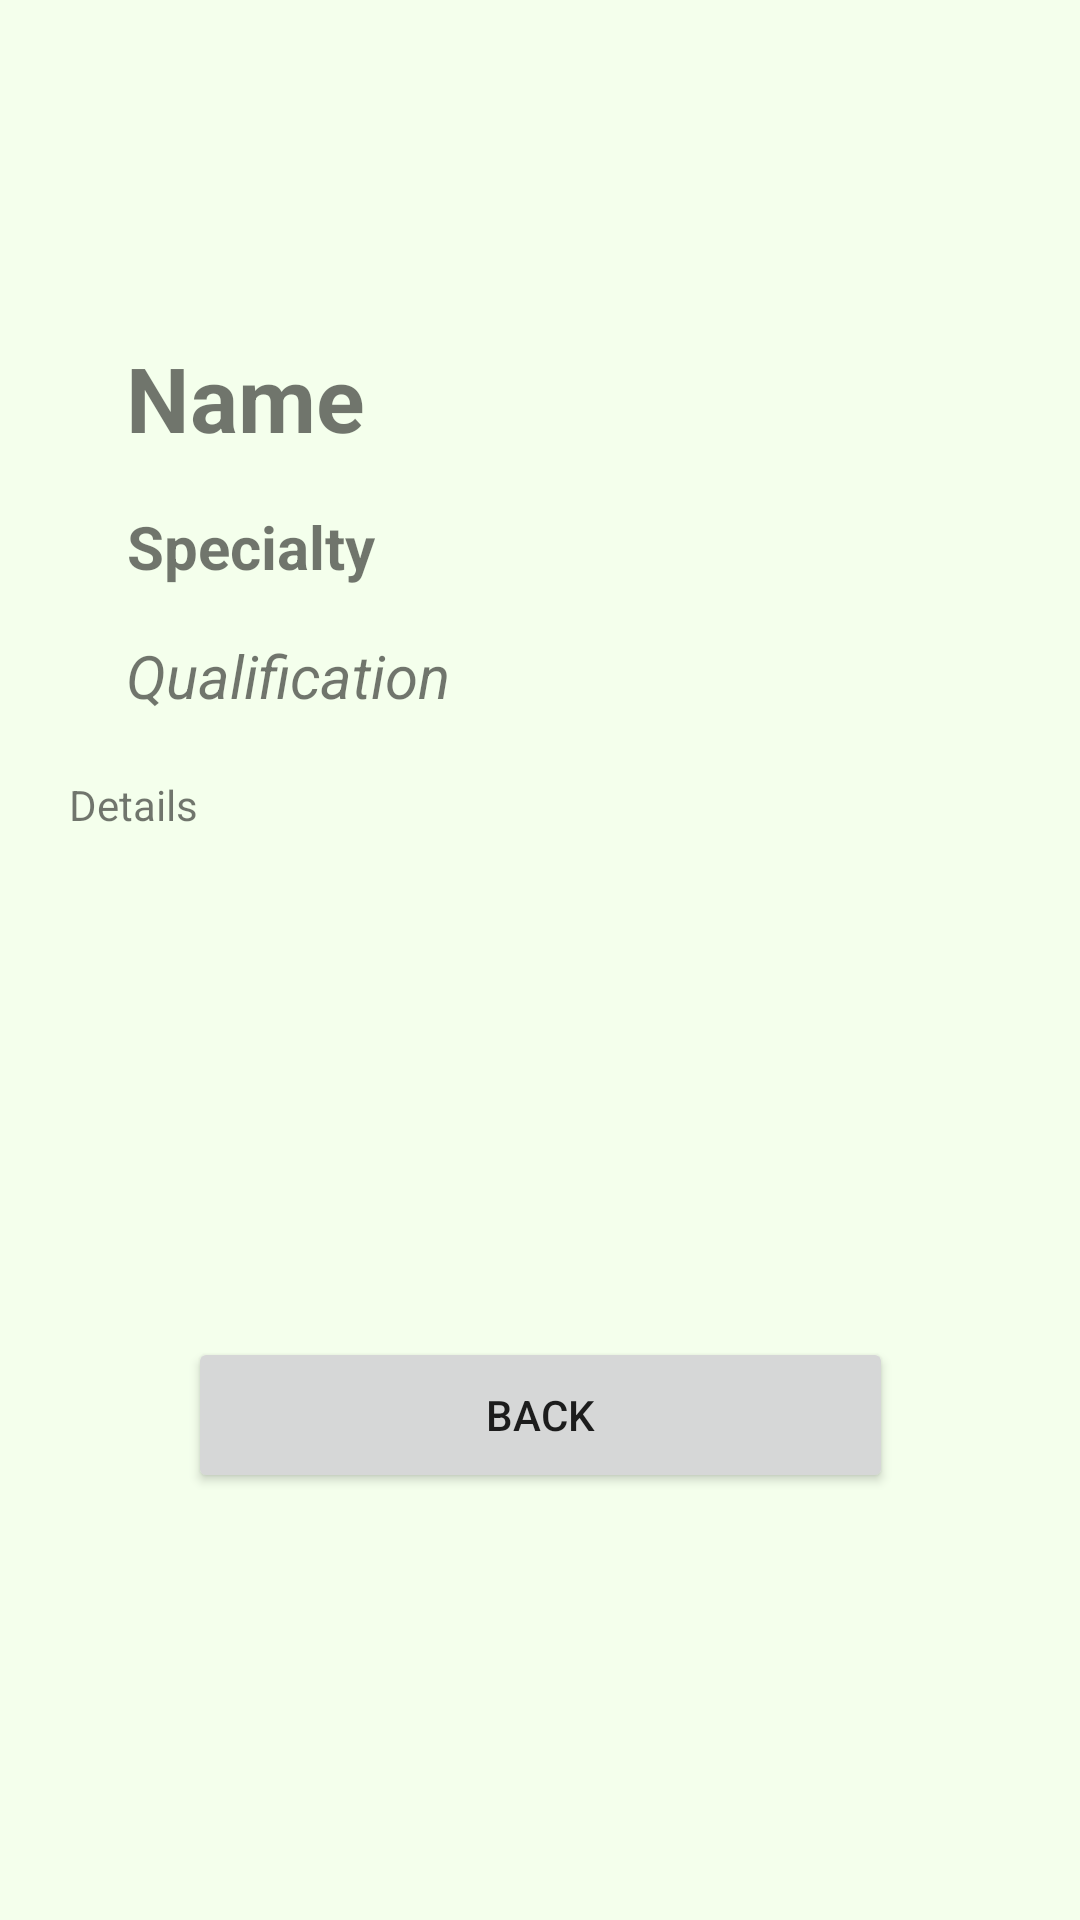

Layout XML and referenced resources for this Android screen:
<!-- AndroidManifest.xml: application theme Theme.CSC2074FinalProject -->
<!-- res/layout/fragment_doctor_details.xml -->
<?xml version="1.0" encoding="utf-8"?>
<ScrollView xmlns:android="http://schemas.android.com/apk/res/android"
    xmlns:app="http://schemas.android.com/apk/res-auto"
    xmlns:tools="http://schemas.android.com/tools"
    android:orientation="vertical"
    android:layout_width="match_parent"
    android:layout_height="match_parent"
    android:background="@color/pastel_green"
    android:fillViewport="true">

    <androidx.constraintlayout.widget.ConstraintLayout
        android:layout_width="match_parent"
        android:layout_height="match_parent"
        android:padding="16dp">




        <ImageView
            android:id="@+id/imageView"
            android:layout_width="wrap_content"
            android:layout_height="wrap_content"
            android:layout_marginTop="52dp"
            android:src="@drawable/drawable_box_rounded_corners"
            app:layout_constraintEnd_toEndOf="parent"
            app:layout_constraintHorizontal_bias="0.498"
            app:layout_constraintStart_toStartOf="parent"
            app:layout_constraintTop_toTopOf="parent"
            tools:srcCompat="@tools:sample/avatars" />

        <TextView
            android:id="@+id/textView_name"
            android:layout_width="wrap_content"
            android:layout_height="wrap_content"
            android:layout_marginTop="44dp"
            android:text="Name"
            android:textStyle="bold"
            android:textSize="30sp"
            app:layout_constraintEnd_toEndOf="parent"
            app:layout_constraintHorizontal_bias="0.105"
            app:layout_constraintStart_toStartOf="parent"
            app:layout_constraintTop_toBottomOf="@+id/imageView" />

        <TextView
            android:id="@+id/textView_specialty"
            android:layout_width="wrap_content"
            android:layout_height="wrap_content"
            android:layout_marginTop="16dp"
            android:text="Specialty"
            android:textSize="20sp"
            android:textStyle="bold"
            app:layout_constraintEnd_toEndOf="parent"
            app:layout_constraintHorizontal_bias="0.108"
            app:layout_constraintStart_toStartOf="parent"
            app:layout_constraintTop_toBottomOf="@+id/textView_name" />

        <TextView
            android:id="@+id/textView_qualification"
            android:layout_width="wrap_content"
            android:layout_height="wrap_content"
            android:layout_marginTop="16dp"
            android:text="Qualification"
            android:textSize="20sp"
            android:textStyle="italic"
            app:layout_constraintEnd_toEndOf="parent"
            app:layout_constraintHorizontal_bias="0.118"
            app:layout_constraintStart_toStartOf="parent"
            app:layout_constraintTop_toBottomOf="@+id/textView_specialty" />

        <TextView
            android:id="@+id/textView_details"
            android:layout_width="314dp"
            android:layout_height="wrap_content"
            android:layout_marginTop="20dp"
            android:text="Details"
            app:layout_constraintEnd_toEndOf="parent"
            app:layout_constraintHorizontal_bias="0.492"
            app:layout_constraintStart_toStartOf="parent"
            app:layout_constraintTop_toBottomOf="@+id/textView_qualification" />

        <Button
            android:id="@+id/button_back"
            android:layout_width="235dp"
            android:layout_height="52dp"
            android:layout_marginTop="168dp"
            android:text="Back"
            app:layout_constraintEnd_toEndOf="parent"
            app:layout_constraintStart_toStartOf="parent"
            app:layout_constraintTop_toBottomOf="@+id/textView_details" />
    </androidx.constraintlayout.widget.ConstraintLayout>

</ScrollView>
<!-- resources referenced by this layout -->
<resources>
  <color name="pastel_green">#F4FFEC</color>
  <!-- drawable drawable_box_rounded_corners (drawable) -->
  <?xml version="1.0" encoding="UTF-8"?>
  <shape xmlns:android="http://schemas.android.com/apk/res/android">
      <solid android:color="#ffffffff"/>
  
      <stroke android:width="1dp"
          android:color="#ff000000"
          />
  
      <padding android:left="1dp"
          android:top="1dp"
          android:right="1dp"
          android:bottom="1dp"
          />
  
      <corners android:bottomRightRadius="7dp"
          android:bottomLeftRadius="7dp"
          android:topLeftRadius="7dp"
          android:topRightRadius="7dp"/>
  </shape>
  <style name="Theme.CSC2074FinalProject" parent="android:Theme.Material.Light.NoActionBar" />
</resources>
